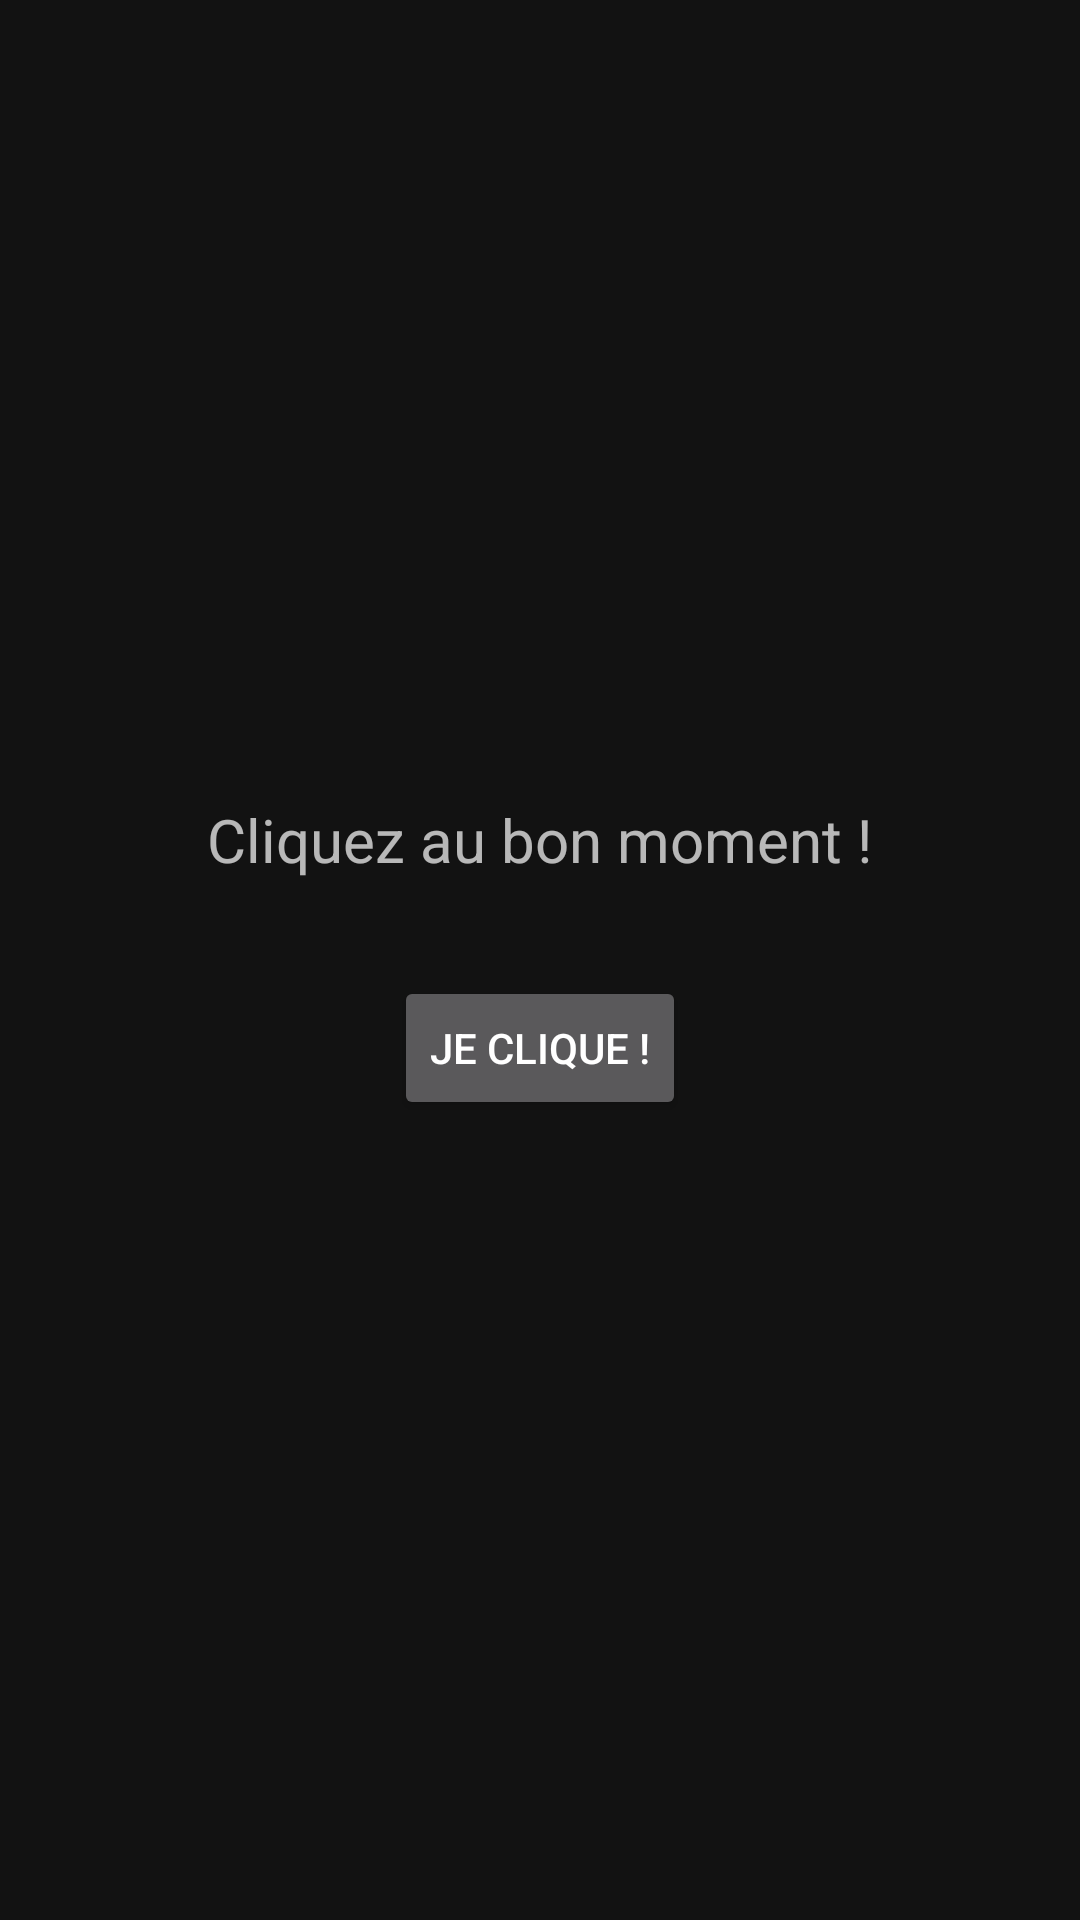

Produce the Android XML layout that renders to this screen, including the resource entries it uses.
<!-- AndroidManifest.xml: application theme Theme.RedKingMania -->
<!-- res/layout/mini_game_click_timer.xml -->
<?xml version="1.0" encoding="utf-8"?>
<LinearLayout xmlns:android="http://schemas.android.com/apk/res/android"
    android:id="@+id/click_game_layout"
    android:layout_width="match_parent"
    android:layout_height="match_parent"
    android:gravity="center"
    android:orientation="vertical"
    android:padding="24dp">

    <TextView
        android:id="@+id/text_instruction"
        android:layout_width="wrap_content"
        android:layout_height="wrap_content"
        android:text="Cliquez au bon moment !"
        android:textSize="20sp"
        android:paddingBottom="32dp" />

    <Button
        android:id="@+id/button_click"
        android:layout_width="wrap_content"
        android:layout_height="wrap_content"
        android:text="Je clique !" />

</LinearLayout>
<!-- resources referenced by this layout -->
<resources>
  <style name="Theme.RedKingMania" parent="Theme.MaterialComponents.NoActionBar">
          
          <item name="colorPrimary">@color/purple_500</item>
          <item name="colorPrimaryVariant">@color/purple_700</item>
          <item name="colorOnPrimary">@color/white</item>
          
          <item name="colorSecondary">@color/teal_200</item>
          <item name="colorSecondaryVariant">@color/teal_700</item>
          <item name="colorOnSecondary">@color/black</item>
          
          <item name="android:statusBarColor">?attr/colorPrimaryVariant</item>
          
      </style>
  <color name="purple_500">#FF6200EE</color>
  <color name="purple_700">#FF3700B3</color>
  <color name="white">#FFFFFFFF</color>
  <color name="teal_200">#FF03DAC5</color>
  <color name="teal_700">#FF018786</color>
  <color name="black">#FF000000</color>
</resources>
